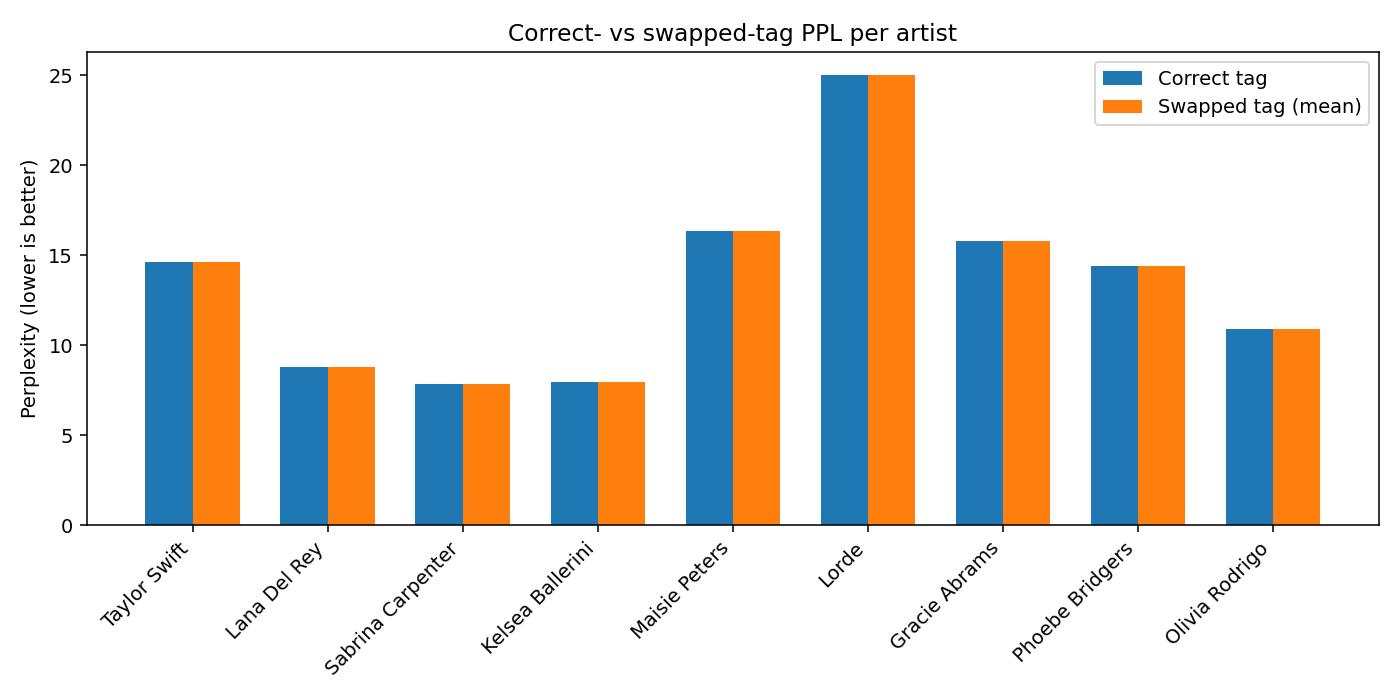

The file beside this chart, header and first rows:
artist, ppl_correct_tag, ppl_swapped_mean, ppl_swapped_min, delta, delta_pct
Taylor Swift, 14.63, 14.64, 14.62, 0.009112, 0.0623
Lana Del Rey, 8.793, 8.793, 8.792, 7.526427507364986e-05, 0.0008559
Sabrina Carpenter, 7.851, 7.851, 7.851, 0.000528, 0.006726
Kelsea Ballerini, 7.929, 7.929, 7.929, 0.0001273, 0.001605
Maisie Peters, 16.34, 16.34, 16.34, 0.001301, 0.007962
Lorde, 25.01, 25.01, 25, 0.003135, 0.01253
Gracie Abrams, 15.79, 15.79, 15.79, 0.002208, 0.01399
Phoebe Bridgers, 14.39, 14.39, 14.39, 0.002644, 0.01837
Olivia Rodrigo, 10.89, 10.89, 10.89, 0.001761, 0.01616
